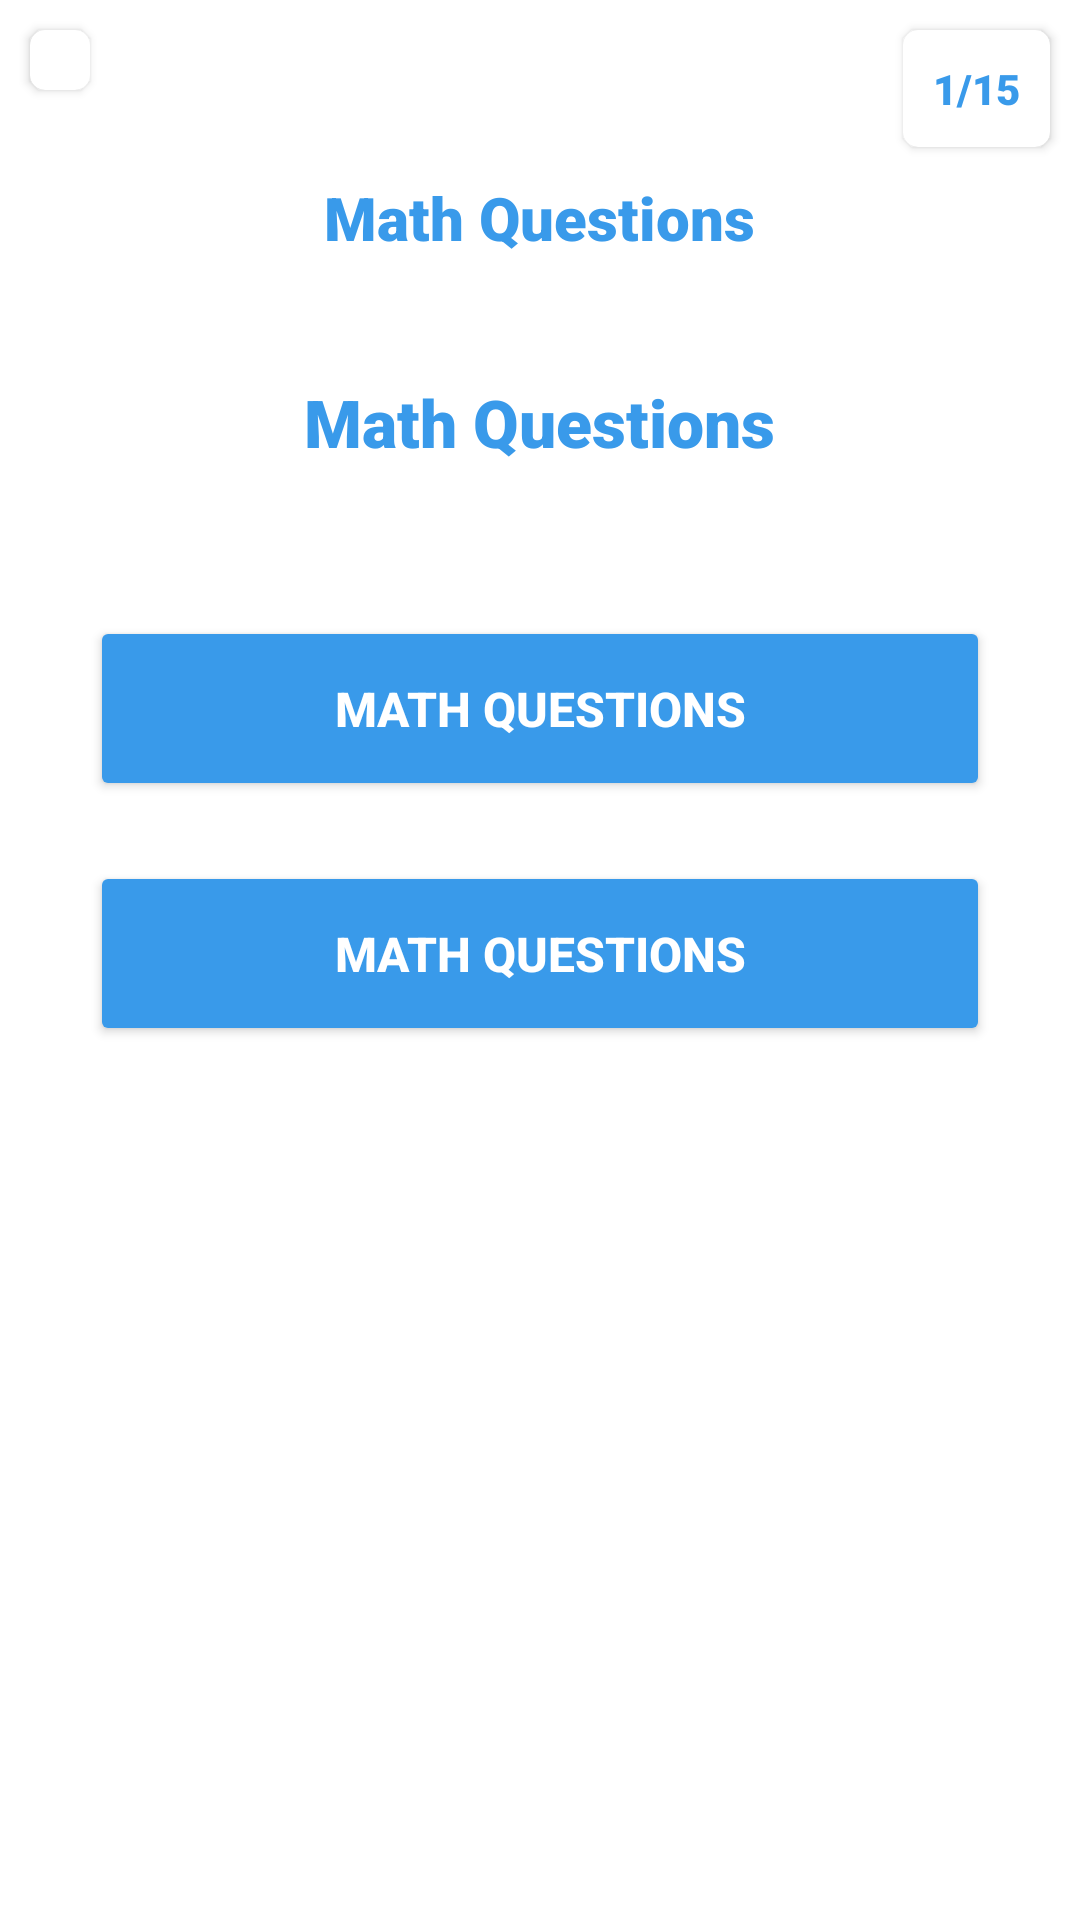

Layout XML and referenced resources for this Android screen:
<!-- AndroidManifest.xml: application theme Theme.WestminsterQuestionnaire -->
<!-- res/layout/fragment_math.xml -->
<?xml version="1.0" encoding="utf-8"?>
<LinearLayout xmlns:android="http://schemas.android.com/apk/res/android"
    xmlns:tools="http://schemas.android.com/tools"
    android:layout_width="match_parent"
    android:layout_height="match_parent"
    xmlns:app="http://schemas.android.com/apk/res-auto"
    android:orientation="vertical"
    tools:context=".ui.home.MathFragment">

    <ScrollView
        android:layout_width="match_parent"
        android:layout_height="wrap_content"
        android:scrollbars="none">

        <LinearLayout
            android:layout_width="match_parent"
            android:layout_height="wrap_content"
            android:orientation="vertical">

            <RelativeLayout
                android:layout_width="match_parent"
                android:layout_height="wrap_content">

                <androidx.cardview.widget.CardView
                    android:layout_width="wrap_content"
                    android:layout_height="wrap_content"
                    app:cardCornerRadius="5dp"
                    android:elevation="5dp"
                    android:layout_margin="10dp">

                    <ImageView
                        android:id="@+id/ivBack"
                        android:padding="10dp"
                        android:layout_width="wrap_content"
                        android:layout_height="wrap_content"
                        android:src="@drawable/ic_baseline_arrow_back_ios_new_24"
                        app:tint="@color/main" />

                </androidx.cardview.widget.CardView>

                <androidx.cardview.widget.CardView
                    android:layout_width="wrap_content"
                    android:layout_height="wrap_content"
                    app:cardCornerRadius="5dp"
                    android:layout_alignParentEnd="true"
                    android:elevation="5dp"
                    android:layout_margin="10dp">

                    <TextView
                        android:id="@+id/tvCount"
                        android:padding="10dp"
                        android:layout_width="wrap_content"
                        android:layout_height="wrap_content"
                        android:textColor="@color/main"
                        android:text="1/15"
                        android:fontFamily="sans-serif-black"/>

                </androidx.cardview.widget.CardView>

            </RelativeLayout>

            <TextView
                android:layout_width="wrap_content"
                android:layout_height="wrap_content"
                android:layout_marginHorizontal="20dp"
                android:text="Math Questions"
                android:textColor="@color/main"
                android:textSize="20sp"
                android:fontFamily="sans-serif-black"
                android:layout_gravity="center"/>

            <TextView
                android:id="@+id/tvQuestion"
                android:layout_width="wrap_content"
                android:layout_height="wrap_content"
                android:layout_marginHorizontal="30dp"
                android:layout_marginTop="40dp"
                android:text="Math Questions"
                android:textColor="@color/main"
                android:textSize="22sp"
                android:fontFamily="sans-serif-black"
                android:layout_gravity="center"/>

            <androidx.appcompat.widget.AppCompatButton
                android:id="@+id/btnChoice1"
                android:layout_width="match_parent"
                android:layout_height="wrap_content"
                android:layout_marginHorizontal="30dp"
                android:layout_marginTop="50dp"
                android:paddingHorizontal="10dp"
                android:paddingVertical="20dp"
                android:gravity="center"
                android:backgroundTint="@color/main"
                android:text="Math Questions"
                android:textColor="@color/white"
                android:textSize="16sp"
                android:textStyle="bold"
                android:layout_gravity="center"/>

            <androidx.appcompat.widget.AppCompatButton
                android:id="@+id/btnChoice2"
                android:layout_width="match_parent"
                android:layout_height="wrap_content"
                android:layout_marginHorizontal="30dp"
                android:layout_marginTop="20dp"
                android:gravity="center"
                android:paddingHorizontal="10dp"
                android:paddingVertical="20dp"
                android:backgroundTint="@color/main"
                android:text="Math Questions"
                android:textColor="@color/white"
                android:textSize="16sp"
                android:textStyle="bold"
                android:layout_gravity="center"/>

            <androidx.appcompat.widget.AppCompatButton
                android:id="@+id/btnNext"
                android:layout_width="100dp"
                android:layout_height="50dp"
                android:text="Next"
                android:background="@drawable/bg_field"
                android:backgroundTint="@color/main"
                android:textColor="@color/white"
                android:fontFamily="sans-serif-black"
                android:layout_gravity="center"
                android:layout_marginTop="50dp"
                android:layout_marginBottom="10dp"/>

        </LinearLayout>

    </ScrollView>

</LinearLayout>
<!-- resources referenced by this layout -->
<resources>
  <color name="main">#399AEA</color>
  <color name="white">#FFFFFFFF</color>
  <style name="Theme.WestminsterQuestionnaire" parent="Theme.MaterialComponents.DayNight.DarkActionBar">
          
          <item name="colorPrimary">@color/purple_500</item>
          <item name="colorPrimaryVariant">@color/purple_700</item>
          <item name="colorOnPrimary">@color/white</item>
          
          <item name="colorSecondary">@color/teal_200</item>
          <item name="colorSecondaryVariant">@color/teal_700</item>
          <item name="colorOnSecondary">@color/black</item>
          
          <item name="android:statusBarColor">?attr/colorPrimaryVariant</item>
          
      </style>
  <color name="purple_500">#399AEA</color>
  <color name="purple_700">#399AEA</color>
  <color name="teal_200">#399AEA</color>
  <color name="teal_700">#399AEA</color>
  <color name="black">#FF000000</color>
</resources>
